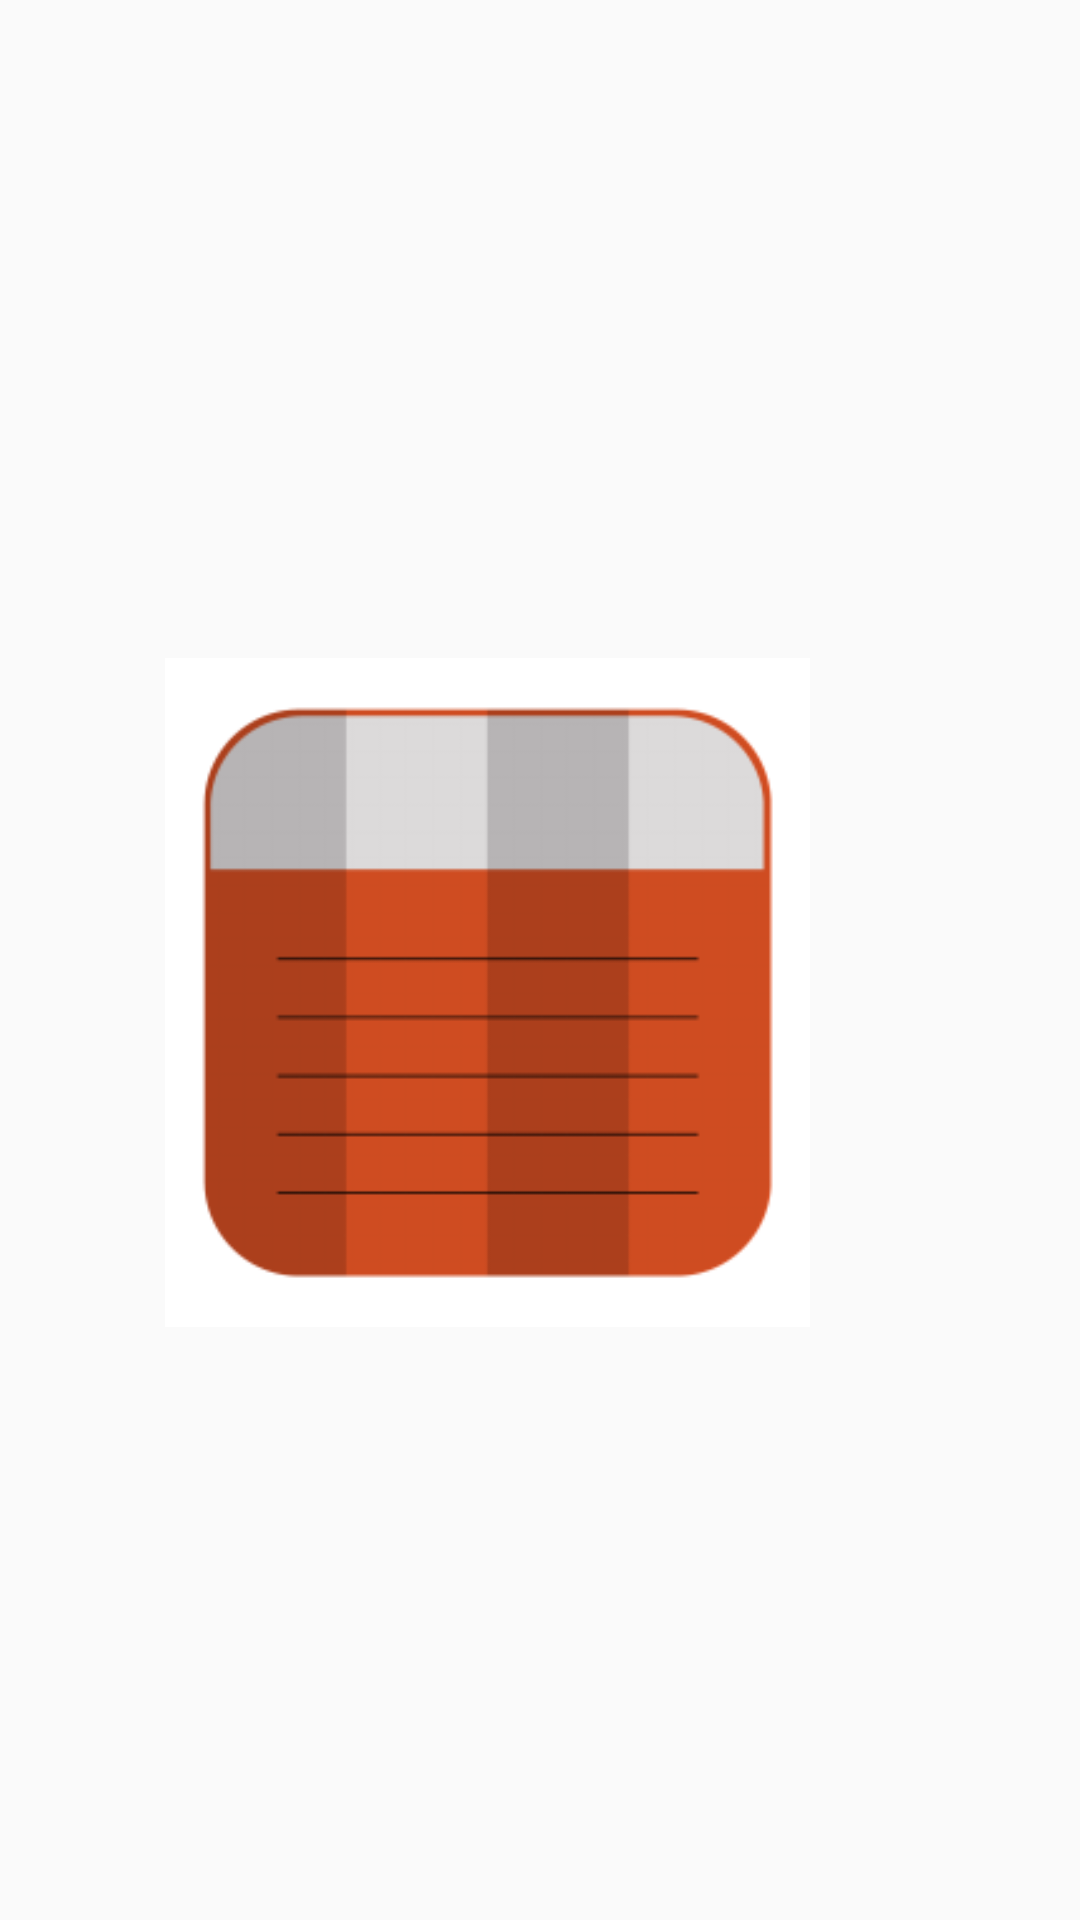

Produce the Android XML layout that renders to this screen, including the resource entries it uses.
<!-- AndroidManifest.xml: application theme AppTheme -->
<!-- res/layout/activity_main.xml -->
<?xml version="1.0" encoding="utf-8"?>

<android.support.constraint.ConstraintLayout xmlns:android="http://schemas.android.com/apk/res/android"
    xmlns:app="http://schemas.android.com/apk/res-auto"
    xmlns:tools="http://schemas.android.com/tools"
    android:layout_width="match_parent"
    android:layout_height="match_parent"
    tools:context="com.example.hp.universitynotes.MainActivity">

    <ImageView
        android:id="@+id/imageView"
        android:layout_width="215dp"
        android:layout_height="223dp"
        android:layout_marginBottom="8dp"
        android:layout_marginEnd="56dp"
        android:layout_marginLeft="8dp"
        android:layout_marginRight="56dp"
        android:layout_marginStart="8dp"
        android:layout_marginTop="156dp"
        android:background="@android:color/white"
        app:layout_constraintBottom_toBottomOf="parent"
        app:layout_constraintEnd_toEndOf="parent"
        app:layout_constraintHorizontal_bias="0.58"
        app:layout_constraintStart_toStartOf="parent"
        app:layout_constraintTop_toTopOf="parent"
        app:layout_constraintVertical_bias="0.25"
        app:srcCompat="@mipmap/n4" />

</android.support.constraint.ConstraintLayout>
<!-- resources referenced by this layout -->
<resources>
  <!-- mipmap n4: png bitmap (mipmap-xxhdpi, 6749 bytes) -->
  <style name="AppTheme" parent="Theme.AppCompat.Light.NoActionBar">
          
          <item name="colorPrimary">@color/colorPrimary</item>
          <item name="colorPrimaryDark">@color/colorPrimaryDark</item>
          <item name="colorAccent">@color/colorAccent</item>
      </style>
  <color name="colorPrimary">#3F51B5</color>
  <color name="colorPrimaryDark">#6c6c6e</color>
  <color name="colorAccent">#FF4081</color>
</resources>
